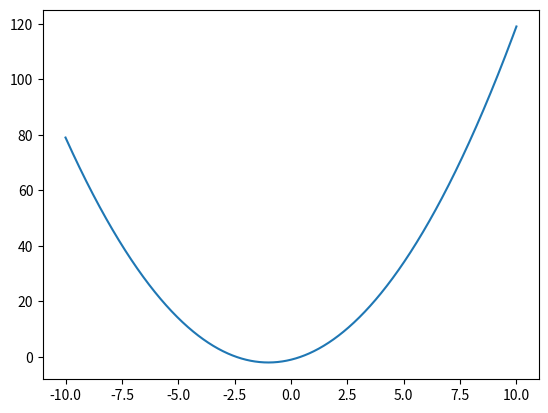

Write the Python code that produced this figure.
import numpy as np
import matplotlib.pyplot as plt

x = np.linspace(-10,10,1000)
y = x ** 2 + 2 * x - 1

plt.plot(x,y)
plt.show()